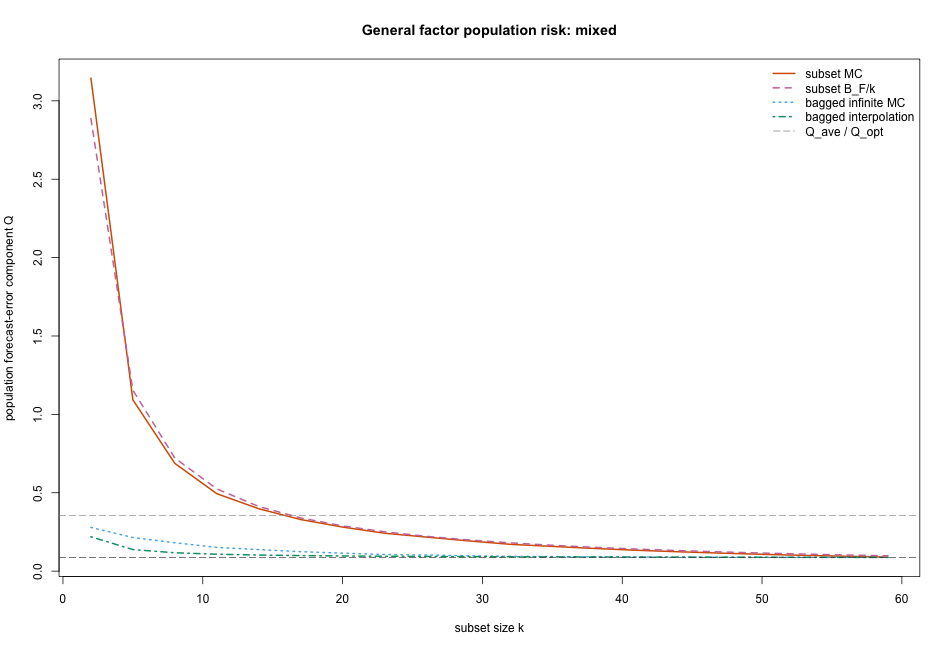

Source data for this figure (header and first rows):
scenario, k, Q_subset_mc, Q_subset_BF_over_k, Q_bagged_infinite_mc, Q_bagged_finiteB_mc, Q_bagged_interp, Q_ave, Q_opt, D_bag, BF, gamma
mixed, 2, 3.144, 2.886, 0.279, 0.3363, 0.2193, 0.3555, 0.08766, 0.2724, 5.773, 0.1732
mixed, 5, 1.093, 1.155, 0.2144, 0.232, 0.1376, 0.3555, 0.08766, 0.2724, 5.773, 0.1732
mixed, 8, 0.6875, 0.7216, 0.1811, 0.1913, 0.1172, 0.3555, 0.08766, 0.2724, 5.773, 0.1732
mixed, 11, 0.4943, 0.5248, 0.1514, 0.1582, 0.1079, 0.3555, 0.08766, 0.2724, 5.773, 0.1732
mixed, 14, 0.3981, 0.4123, 0.1374, 0.1426, 0.1026, 0.3555, 0.08766, 0.2724, 5.773, 0.1732
mixed, 17, 0.3293, 0.3396, 0.1242, 0.1283, 0.09914, 0.3555, 0.08766, 0.2724, 5.773, 0.1732
mixed, 20, 0.2812, 0.2886, 0.1146, 0.118, 0.09674, 0.3555, 0.08766, 0.2724, 5.773, 0.1732
mixed, 23, 0.2418, 0.251, 0.106, 0.1087, 0.09496, 0.3555, 0.08766, 0.2724, 5.773, 0.1732
mixed, 26, 0.2171, 0.222, 0.1026, 0.1049, 0.09359, 0.3555, 0.08766, 0.2724, 5.773, 0.1732
mixed, 29, 0.193, 0.1991, 0.09797, 0.09987, 0.09251, 0.3555, 0.08766, 0.2724, 5.773, 0.1732
mixed, 32, 0.171, 0.1804, 0.0943, 0.09584, 0.09163, 0.3555, 0.08766, 0.2724, 5.773, 0.1732
mixed, 35, 0.1578, 0.1649, 0.09289, 0.09418, 0.0909, 0.3555, 0.08766, 0.2724, 5.773, 0.1732
mixed, 38, 0.1448, 0.1519, 0.0914, 0.09247, 0.09028, 0.3555, 0.08766, 0.2724, 5.773, 0.1732
mixed, 41, 0.1332, 0.1408, 0.09006, 0.09092, 0.08976, 0.3555, 0.08766, 0.2724, 5.773, 0.1732
mixed, 44, 0.1237, 0.1312, 0.08922, 0.08991, 0.08931, 0.3555, 0.08766, 0.2724, 5.773, 0.1732
mixed, 47, 0.115, 0.1228, 0.08856, 0.08909, 0.08891, 0.3555, 0.08766, 0.2724, 5.773, 0.1732
mixed, 50, 0.1073, 0.1155, 0.08814, 0.08852, 0.08856, 0.3555, 0.08766, 0.2724, 5.773, 0.1732
mixed, 53, 0.1006, 0.1089, 0.0879, 0.08816, 0.08826, 0.3555, 0.08766, 0.2724, 5.773, 0.1732
mixed, 56, 0.09506, 0.1031, 0.08777, 0.08792, 0.08798, 0.3555, 0.08766, 0.2724, 5.773, 0.1732
mixed, 59, 0.08909, 0.09784, 0.08766, 0.08769, 0.08773, 0.3555, 0.08766, 0.2724, 5.773, 0.1732
